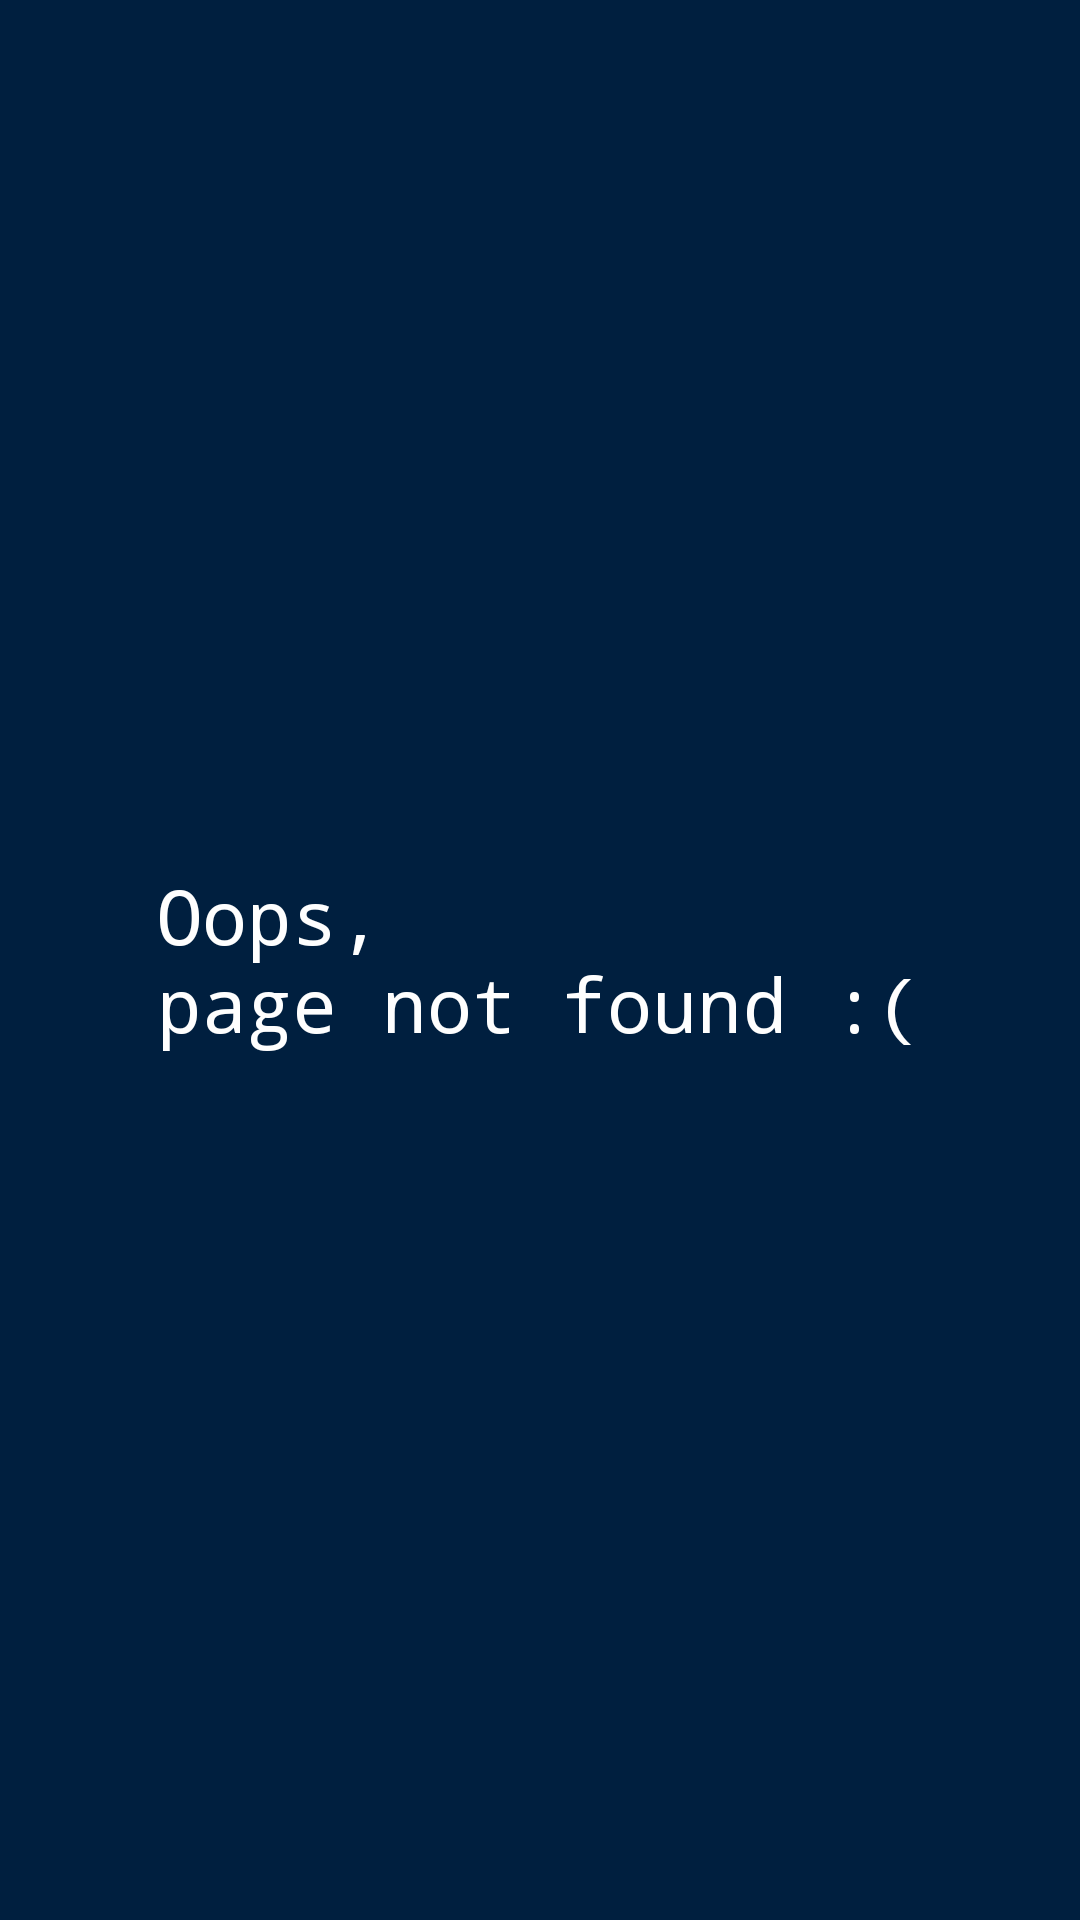

Reconstruct the res/layout file that produces this screen, plus the resources it refers to.
<!-- AndroidManifest.xml: application theme Theme.Elevent -->
<!-- res/layout/fragment_errorpage.xml -->
<RelativeLayout xmlns:android="http://schemas.android.com/apk/res/android"
    android:layout_width="match_parent"
    android:layout_height="match_parent"
    android:background="@color/background_blue">


    <TextView
        android:id="@+id/error_message"
        android:layout_width="wrap_content"
        android:layout_height="wrap_content"
        android:text="@string/oops"
        android:fontFamily="monospace"
        android:textColor="@color/text_white"
        android:textSize="25sp"
        android:layout_centerInParent="true"/>

</RelativeLayout>
<!-- resources referenced by this layout -->
<resources>
  <color name="background_blue">#001F3F</color>
  <color name="text_white">#FEFEFE</color>
  <string name="oops">Oops, \npage not found :(</string>
  <style name="Theme.Elevent" parent="Base.Theme.Elevent" />
  <style name="Base.Theme.Elevent" parent="Theme.Material3.DayNight.NoActionBar">
          
          
          <item name="android:navigationBarColor">#00346A</item>
          <item name="android:statusBarColor">#00346A</item>
      </style>
</resources>
